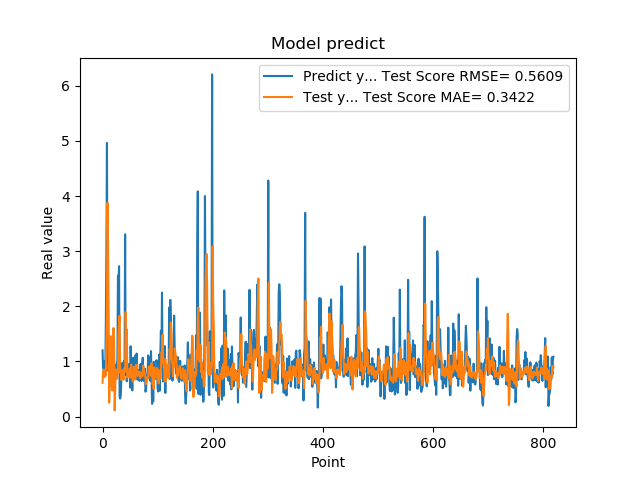

The file beside this chart, header and first rows:
1.201630949974060059e+00, 6.127967873789358366e-01
8.802530169486999512e-01, 8.209241758469303374e-01
8.531429767608642578e-01, 8.551113700903479886e-01
7.591750025749206543e-01, 8.497964409758416160e-01
1.005007982254028320e+00, 7.189783813707686377e-01
7.687720060348510742e-01, 8.061605708865597908e-01
1.740013241767883301e+00, 7.445523457519197530e-01
2.913533687591552734e+00, 1.283373501913831927e+00
4.963075160980224609e+00, 1.983542093762604042e+00
1.471215128898620605e+00, 3.876841389840679053e+00
1.000648975372314453e+00, 3.126140202510087285e+00
8.220189809799194336e-01, 1.963152210401601261e+00
9.362199902534482643e-01, 2.540698063652189198e-01
5.486897230148315430e-01, 6.184221922009968120e-01
1.111255049705505371e+00, 1.341583260124655119e+00
7.148039937019348145e-01, 1.458534973302277660e+00
1.052167057991027832e+00, 1.018784348822962427e+00
8.955980539321898304e-01, 5.246537599593712464e-01
7.769405245780944824e-01, 4.715805367153672600e-01
5.699509978294372559e-01, 1.505117750014629774e+00
8.244060277938842773e-01, 1.606502058054428916e+00
5.800840258598327637e-01, 1.311094531090173820e+00
9.488009810447691761e-01, 1.122604374404746891e-01
7.918390035629272461e-01, 4.510735576335659358e-01
6.937990188598632812e-01, 8.544049404079940846e-01
6.834830045700073242e-01, 7.222002735955185271e-01
9.433320164680479847e-01, 6.843201415289885681e-01
1.032713770866394043e+00, 7.595337655916124531e-01
2.556216001510620117e+00, 8.296438183283662005e-01
2.464895963668823242e+00, 1.531672306185640986e+00
2.728049993515014204e+00, 1.697208617210695936e+00
3.558506965637206476e-01, 1.830619875145691244e+00
3.262020051479339600e-01, 8.004543771612858682e-01
3.781589865684509277e-01, 8.450038858702064726e-01
6.306380033493041992e-01, 6.651804435540725757e-01
8.854129910469055176e-01, 7.338808592243625251e-01
9.743152856826782227e-01, 7.636390412148235107e-01
7.307389974594116211e-01, 8.413421714694965248e-01
9.521890282630921520e-01, 6.665618022813525334e-01
1.011654973030090332e+00, 8.363302425282955754e-01
7.643579840660095215e-01, 8.797798049754728122e-01
3.306220054626464844e+00, 8.100869996619375346e-01
7.543110251426696777e-01, 1.892594349272108900e+00
1.409499049186706321e+00, 1.455427288252894025e+00
6.401469707489013672e-01, 1.582033220376559468e+00
8.640019893646240234e-01, 7.081816315442449605e-01
8.469420075416564941e-01, 7.347221829314285468e-01
7.976629734039306641e-01, 7.672502686899094204e-01
9.555831551551821068e-01, 7.131352879915117127e-01
9.546210169792175293e-01, 8.685982190327056207e-01
5.251880288124084473e-01, 8.638776250104870380e-01
1.275226235389709695e+00, 7.081157095355460340e-01
8.355640172958374023e-01, 9.418033894343793566e-01
7.640249729156494141e-01, 8.184336501440493405e-01
4.752210080623626154e-01, 7.429500024618156395e-01
7.414129972457885742e-01, 6.334493424049545407e-01
1.069700956344604492e+00, 7.660773322817305830e-01
7.892770171165466309e-01, 9.017124623477625889e-01
6.914690136909484863e-01, 8.144375019229627144e-01
7.093830108642578125e-01, 6.710950160920006180e-01
1.115731000900268555e+00, 7.044145041355766024e-01
... 759 more rows
